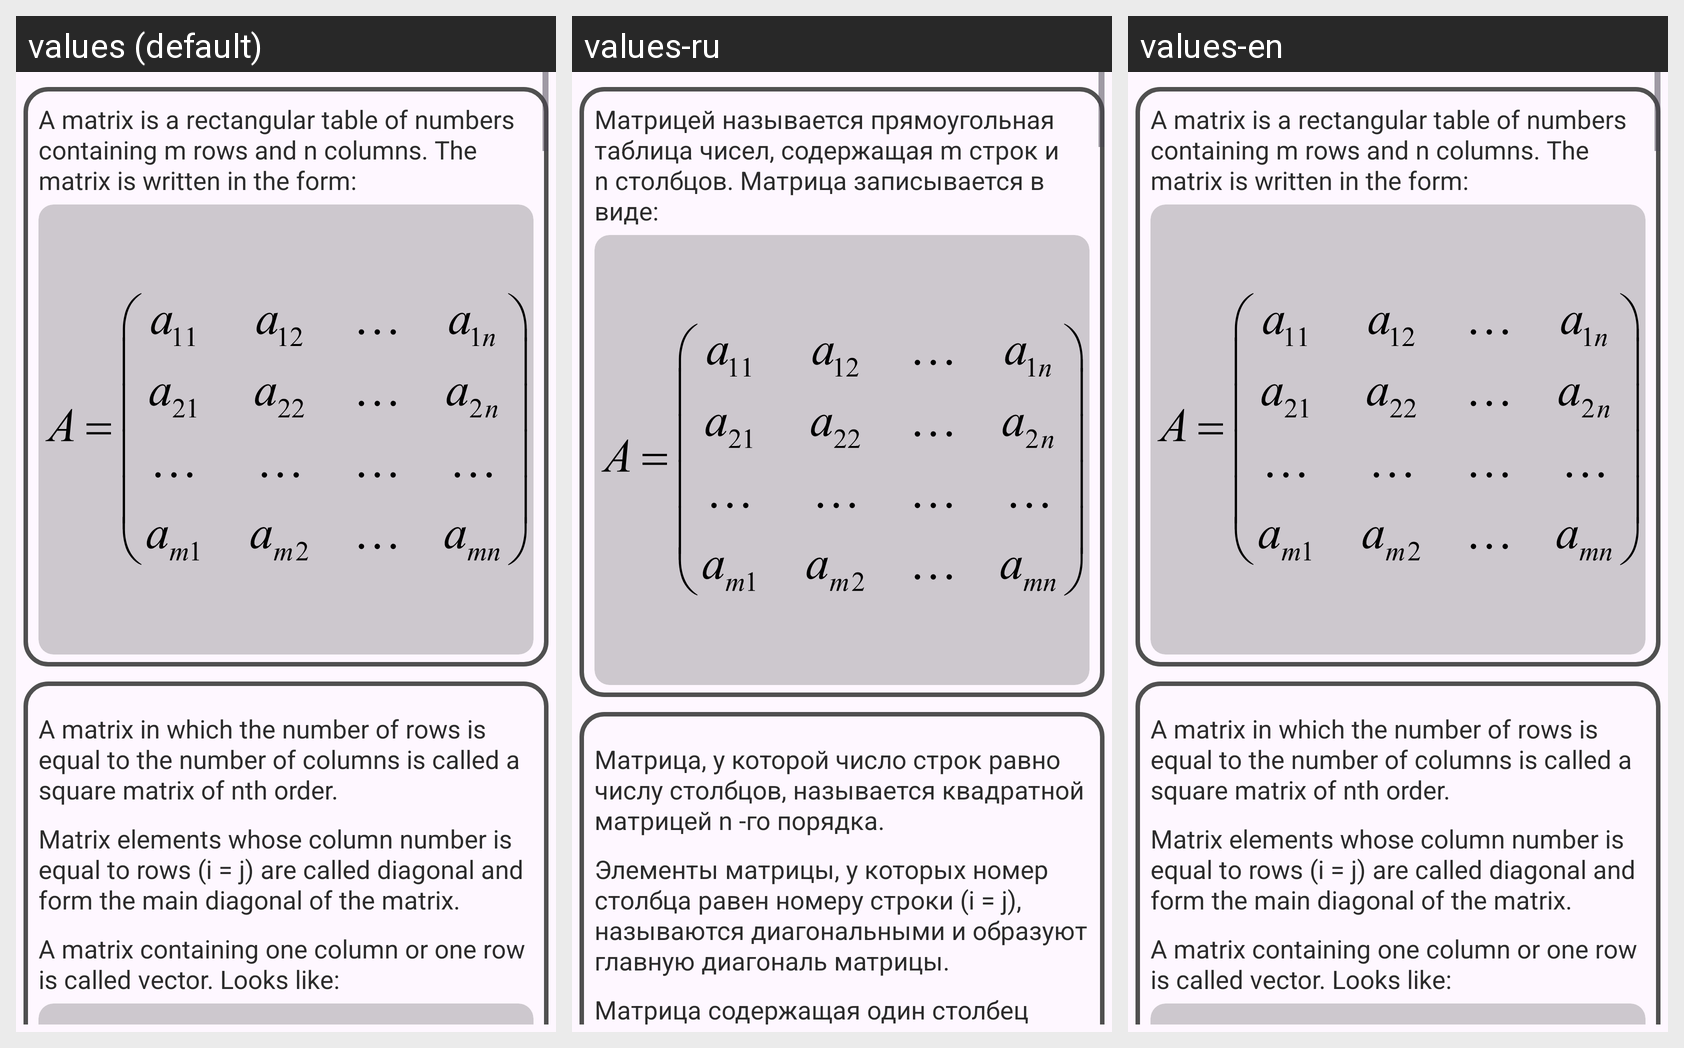

Locale-by-locale string values for the Android screen shown in this grid:
Android screen res/layout/fragment_matrices.xml rendered under 3 locales, left to right: values (default), values-ru, values-en. Device: Nexus 5 (rendered at 1080×1920; each locale shown at half size, 540×960, under a caption strip naming it); theme Theme.Examath.
Strings drawn on this screen, with the default value and each locale's value (text and hints the layout hard-codes, and strings that could not be matched under every locale, appear in the picture but are not listed):

matrix_01
  values: A matrix is a rectangular table of numbers containing m rows and n columns. The matrix is written in the form:
  values-ru: Матрицей называется прямоугольная таблица чисел, содержащая m строк и n столбцов. Матрица записывается в виде:
  values-en: A matrix is a rectangular table of numbers containing m rows and n columns. The matrix is written in the form:

matrix_02
  values: A matrix in which the number of rows is equal to the number of columns is called a square matrix of nth order.
  values-ru: Матрица, у которой число строк равно числу столбцов, называется квадратной матрицей n -го порядка. 
  values-en: A matrix in which the number of rows is equal to the number of columns is called a square matrix of nth order.

matrix_03
  values: Matrix elements whose column number is equal to rows (i = j) are called diagonal and form the main diagonal of the matrix.
  values-ru: Элементы матрицы, у которых номер столбца равен номеру строки (i = j), называются диагональными и образуют главную диагональ матрицы.
  values-en: Matrix elements whose column number is equal to rows (i = j) are called diagonal and form the main diagonal of the matrix.

matrix_04
  values: A matrix containing one column or one row is called vector. Looks like:
  values-ru: Матрица содержащая один столбец или одну строку, называется вектором. Имеет вид:
  values-en: A matrix containing one column or one row is called vector. Looks like:
